3-way image classification set "dataset0" from GitHub (rabzgg/klasifikasi-kematangan-pisang); label vocabulary: ripe banana, unripe banana, very ripe banana.

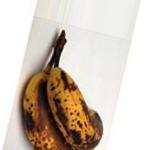
Label: very ripe banana

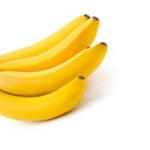
Label: ripe banana

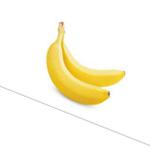
Label: ripe banana

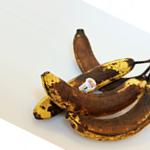
Label: very ripe banana

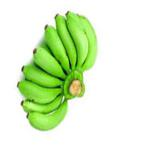
Label: unripe banana

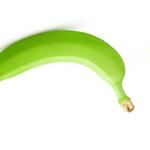
Label: unripe banana
